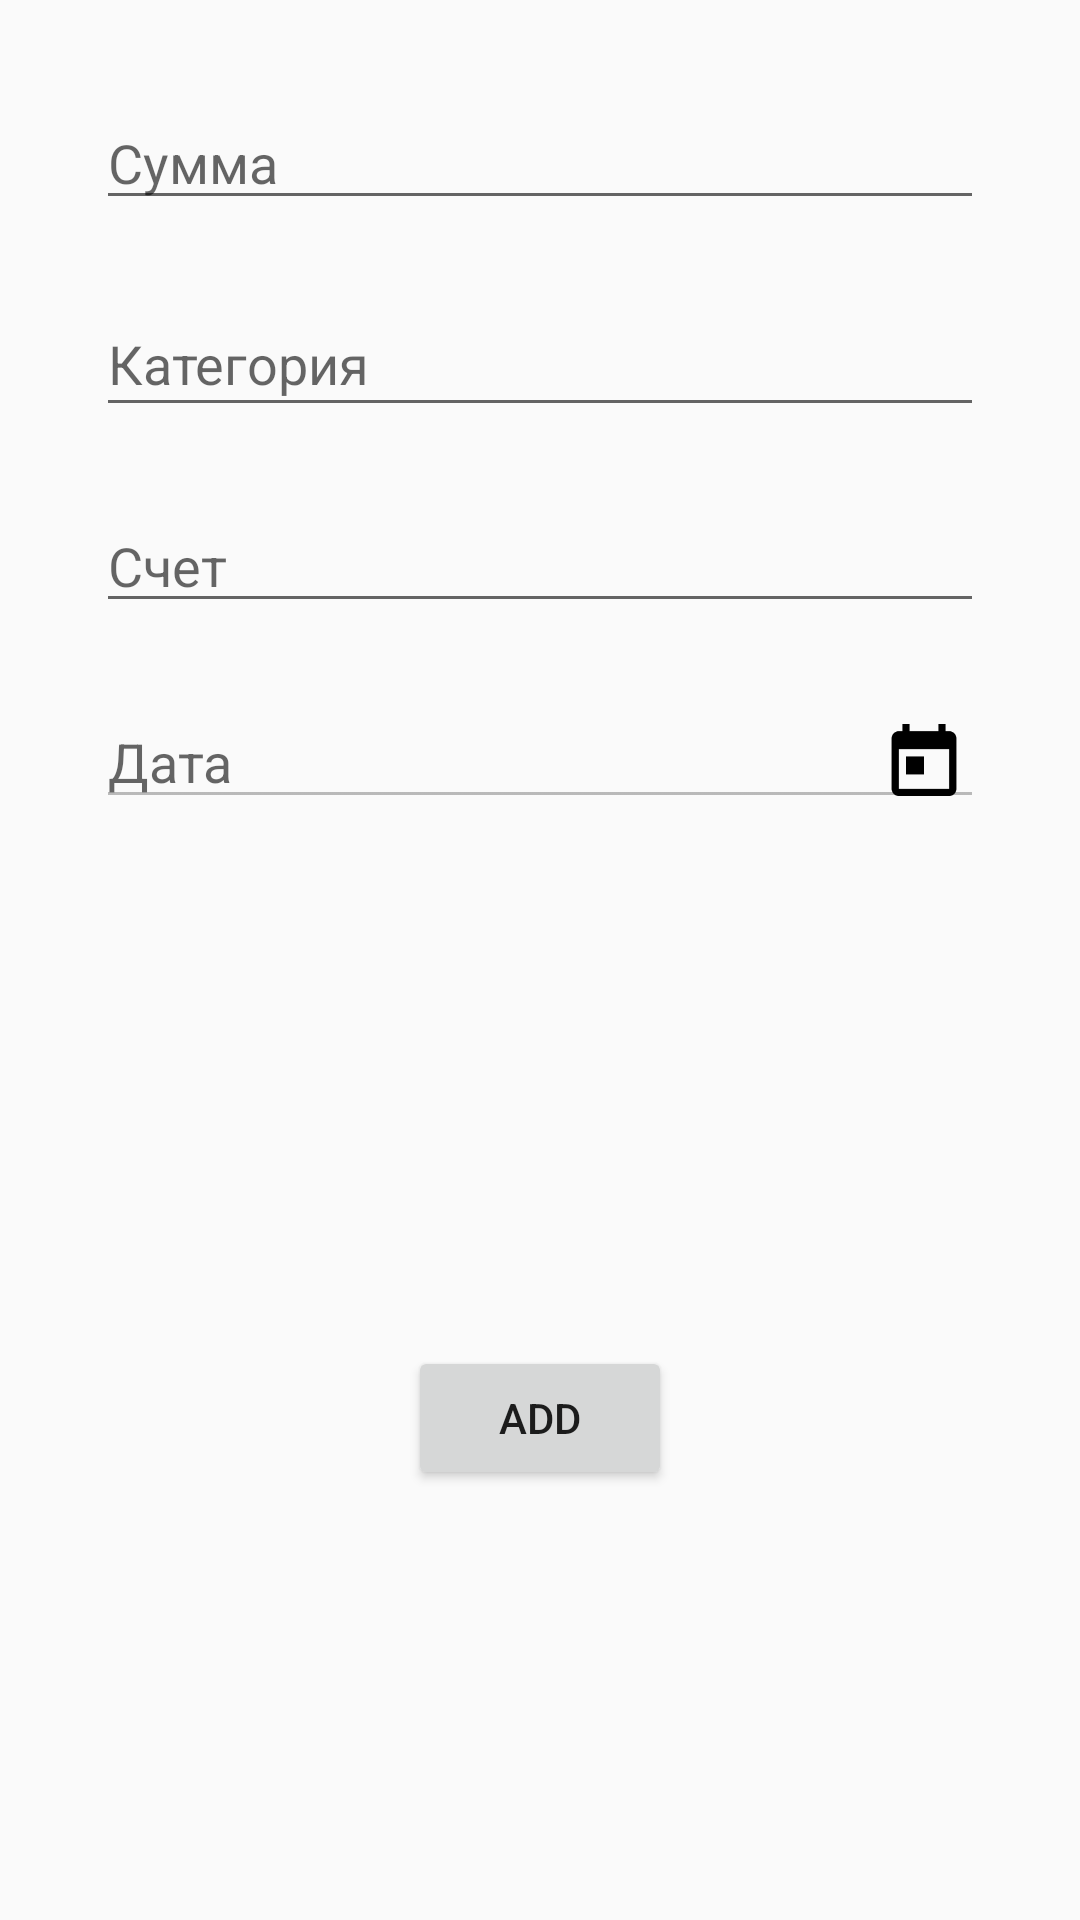

Reconstruct the res/layout file that produces this screen, plus the resources it refers to.
<!-- AndroidManifest.xml: application theme AppTheme -->
<!-- res/layout/activity_add_record_form.xml -->
<?xml version="1.0" encoding="utf-8"?>
<android.support.constraint.ConstraintLayout xmlns:android="http://schemas.android.com/apk/res/android"
    xmlns:app="http://schemas.android.com/apk/res-auto"
    xmlns:tools="http://schemas.android.com/tools"
    android:layout_width="match_parent"
    android:layout_height="match_parent"
    tools:context=".record.form.AddRecordForm">

    <EditText
        android:id="@+id/amountField"
        android:layout_width="0dp"
        android:layout_height="wrap_content"
        android:layout_marginStart="32dp"
        android:layout_marginTop="32dp"
        android:layout_marginEnd="32dp"
        android:autofillHints="0"
        android:ems="10"
        android:hint="@string/table_header_amount"
        android:inputType="numberDecimal"
        app:layout_constraintEnd_toEndOf="parent"
        app:layout_constraintStart_toStartOf="parent"
        app:layout_constraintTop_toTopOf="parent" />

    <AutoCompleteTextView
        android:id="@+id/categoryField"
        android:layout_width="0dp"
        android:layout_height="45dp"
        android:layout_marginStart="32dp"
        android:layout_marginTop="24dp"
        android:layout_marginEnd="32dp"
        android:hint="@string/table_header_category"
        app:layout_constraintEnd_toEndOf="parent"
        app:layout_constraintStart_toStartOf="parent"
        app:layout_constraintTop_toBottomOf="@+id/amountField" />

    <AutoCompleteTextView
        android:id="@+id/accountField"
        android:layout_width="0dp"
        android:layout_height="wrap_content"
        android:layout_marginStart="32dp"
        android:layout_marginTop="24dp"
        android:layout_marginEnd="32dp"
        android:hint="@string/table_header_account"
        app:layout_constraintEnd_toEndOf="parent"
        app:layout_constraintStart_toStartOf="parent"
        app:layout_constraintTop_toBottomOf="@+id/categoryField" />

    <EditText
        android:id="@+id/dateField"
        android:layout_width="0dp"
        android:layout_height="wrap_content"
        android:layout_marginStart="32dp"
        android:layout_marginTop="24dp"
        android:layout_marginEnd="32dp"
        android:autofillHints=""
        android:ems="10"
        android:enabled="false"
        android:hint="@string/table_header_date"
        android:inputType="date"
        app:layout_constraintEnd_toEndOf="parent"
        app:layout_constraintStart_toStartOf="parent"
        app:layout_constraintTop_toBottomOf="@+id/accountField" />

    <Button
        android:id="@+id/calendar"
        android:layout_width="24dp"
        android:layout_height="24dp"
        android:layout_marginEnd="8dp"
        android:background="@mipmap/calendar"
        app:layout_constraintBottom_toBottomOf="@+id/dateField"
        app:layout_constraintEnd_toEndOf="@+id/dateField"
        app:layout_constraintTop_toTopOf="@+id/dateField"
        app:layout_constraintVertical_bias="0.551" />

    <Button
        android:id="@+id/createRecordBtn"
        android:layout_width="wrap_content"
        android:layout_height="wrap_content"
        android:layout_marginTop="32dp"
        android:text="Add"
        app:layout_constraintBottom_toBottomOf="parent"
        app:layout_constraintEnd_toEndOf="parent"
        app:layout_constraintStart_toStartOf="parent"
        app:layout_constraintTop_toBottomOf="@+id/dateField" />

</android.support.constraint.ConstraintLayout>
<!-- resources referenced by this layout -->
<resources>
  <!-- mipmap calendar: png bitmap (mipmap-hdpi, 923 bytes) -->
  <string name="table_header_account">Счет</string>
  <string name="table_header_amount">Сумма</string>
  <string name="table_header_category">Категория</string>
  <string name="table_header_date">Дата</string>
  <style name="AppTheme" parent="Theme.AppCompat.Light.DarkActionBar">
          
          <item name="colorPrimary">@color/colorPrimary</item>
          <item name="colorPrimaryDark">@color/colorPrimaryDark</item>
          <item name="colorAccent">@color/colorAccent</item>
          <item name="itemTextColor">@color/blackTextColor</item>
          <item name="android:textViewStyle">@color/lightText</item>
      </style>
  <color name="colorPrimary">#068A9C</color>
  <color name="colorPrimaryDark">#01505A</color>
  <color name="colorAccent">#69D2BD</color>
  <color name="blackTextColor">#383838</color>
  <color name="lightText">#BFBFBF</color>
</resources>
